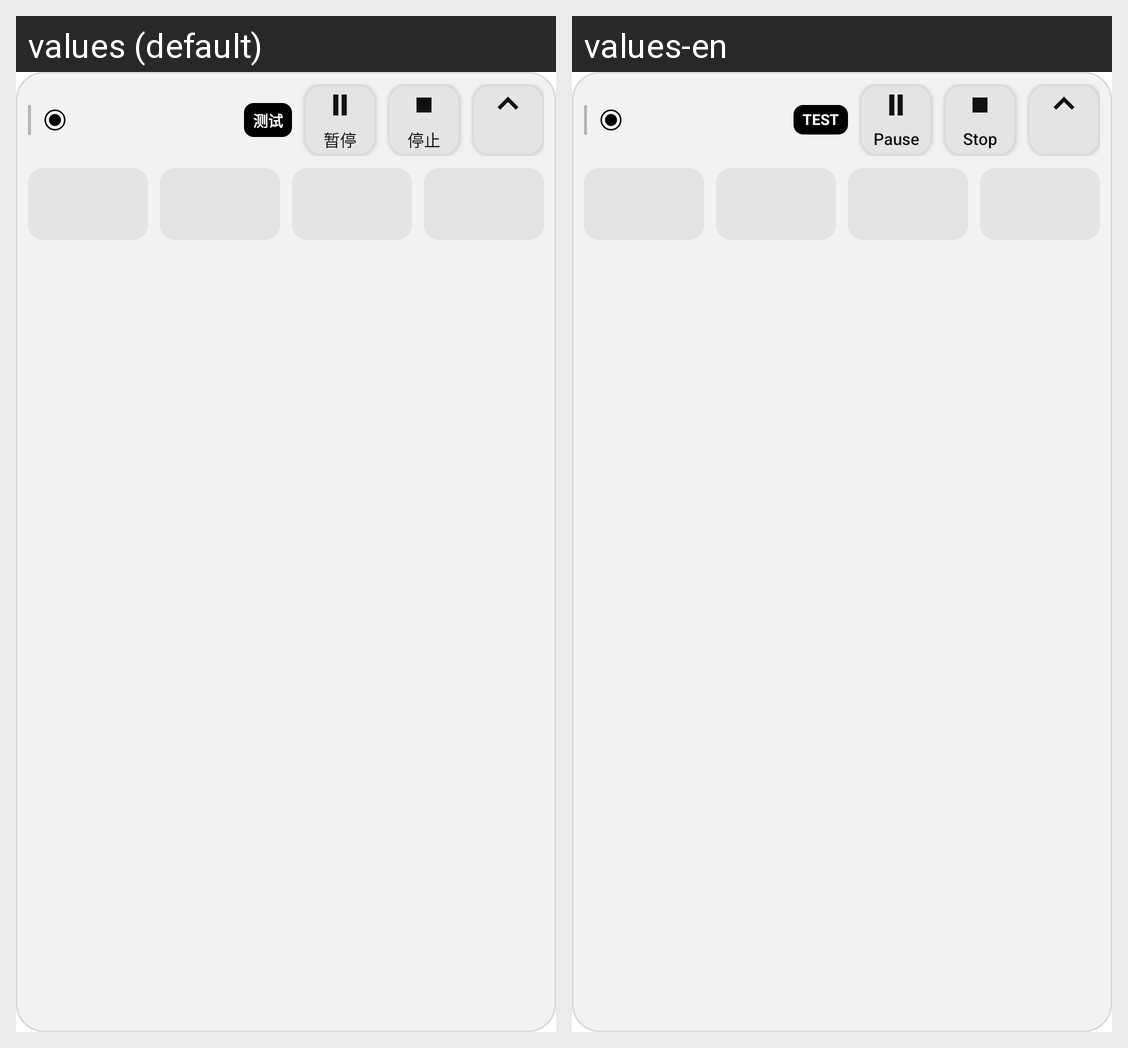

This grid shows one Android layout under two languages. Give, for every string resource on the screen, its name, the default text and each shown locale's text.
Android screen res/layout/view_floating_control.xml rendered under 2 locales, left to right: values (default), values-en. Device: Nexus 5 (rendered at 1080×1920; each locale shown at half size, 540×960, under a caption strip naming it); theme Theme.TrackLab.
Strings drawn on this screen, with the default value and each locale's value (text and hints the layout hard-codes, and strings that could not be matched under every locale, appear in the picture but are not listed):

matrix_hud_test_marker
  values: 测试
  values-en: TEST

action_pause
  values: 暂停
  values-en: Pause

action_stop
  values: 停止
  values-en: Stop
